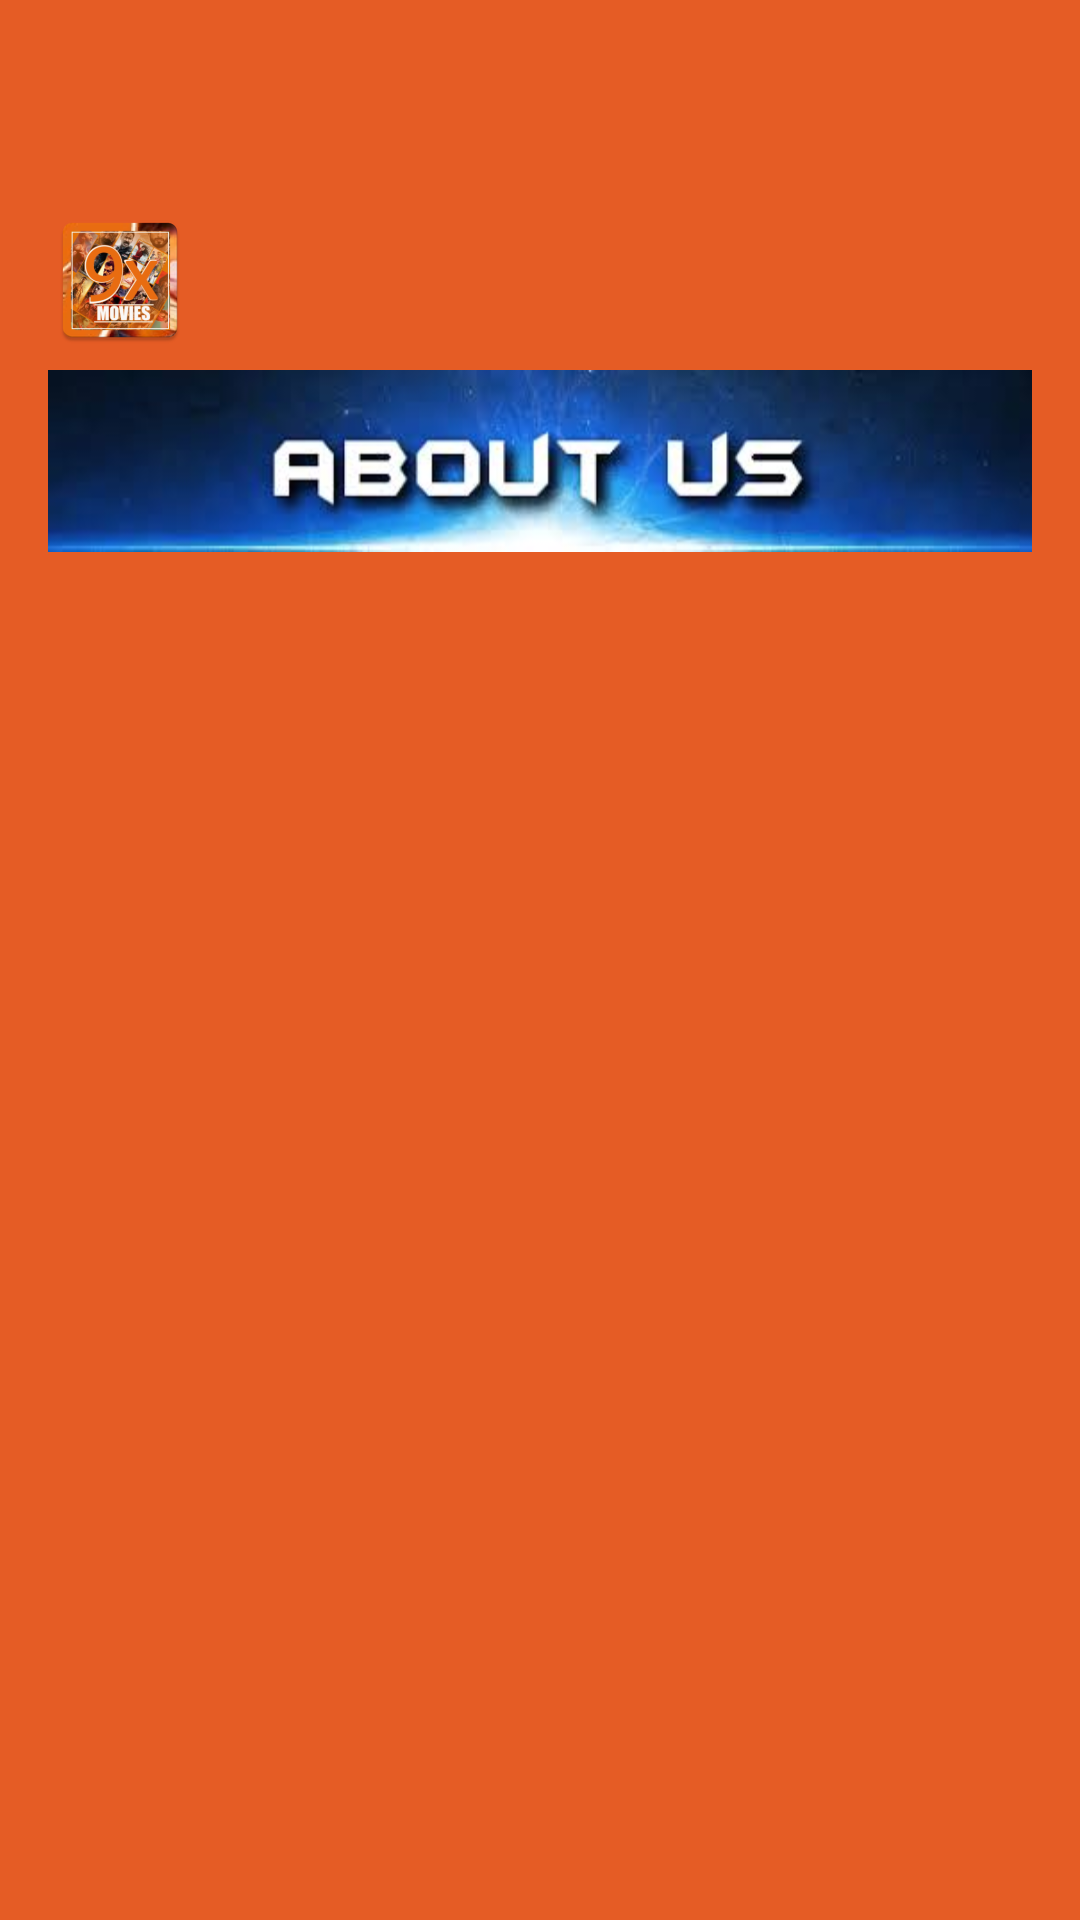

This screen was rendered from an Android layout file. Write that file and the resources it references.
<!-- AndroidManifest.xml: application theme AppTheme -->
<!-- res/layout/drawer_header.xml -->
<?xml version="1.0" encoding="utf-8"?>
<LinearLayout xmlns:android="http://schemas.android.com/apk/res/android"
    android:layout_width="match_parent"
    android:layout_height="200dp"
    android:background="@drawable/header_image"
    android:orientation="vertical">

    <LinearLayout
        android:layout_width="match_parent"
        android:layout_height="200dp"
        android:gravity="bottom"
        android:orientation="vertical"
        android:padding="16dp">

        <ImageView
            android:id="@+id/imageView"
            android:layout_width="wrap_content"
            android:layout_height="wrap_content"
            android:layout_marginBottom="6dp"
            android:src="@mipmap/ic_launcher"
            android:visibility="@string/drawer_visibility" />

        <TextView
            android:layout_width="match_parent"
            android:layout_height="wrap_content"
            android:background="@drawable/header_app_image"
            android:textColor="#ffffff"
            android:textSize="14sp"
            android:visibility="@string/drawer_visibility" />


    </LinearLayout>

</LinearLayout>
<!-- resources referenced by this layout -->
<resources>
  <!-- drawable header_app_image: jpg bitmap (drawable-hdpi, 6106 bytes) -->
  <!-- drawable header_image: jpg bitmap (drawable-hdpi, 16243 bytes) -->
  <!-- mipmap ic_launcher: png bitmap (mipmap-hdpi, 11176 bytes) -->
  <string name="drawer_visibility">@string/drawer_content_on</string>
  <style name="AppTheme" parent="Theme.AppCompat.Light.NoActionBar">
          
          <item name="colorPrimary">@color/ColorPrimary</item>
          <item name="colorPrimaryDark">@color/ColorPrimaryDark</item>
          <item name="colorAccent">@color/ColorAccent</item>
          <item name="drawerArrowStyle">@style/DrawerArrowStyle</item>
      </style>
  <color name="ColorPrimary">#FF5722</color>
  <color name="ColorPrimaryDark">#E64A19</color>
  <color name="ColorAccent">#E64A19</color>
  <style name="DrawerArrowStyle" parent="Widget.AppCompat.DrawerArrowToggle">
          <item name="spinBars">true</item>
          <item name="color">@android:color/white</item>
      </style>
</resources>
